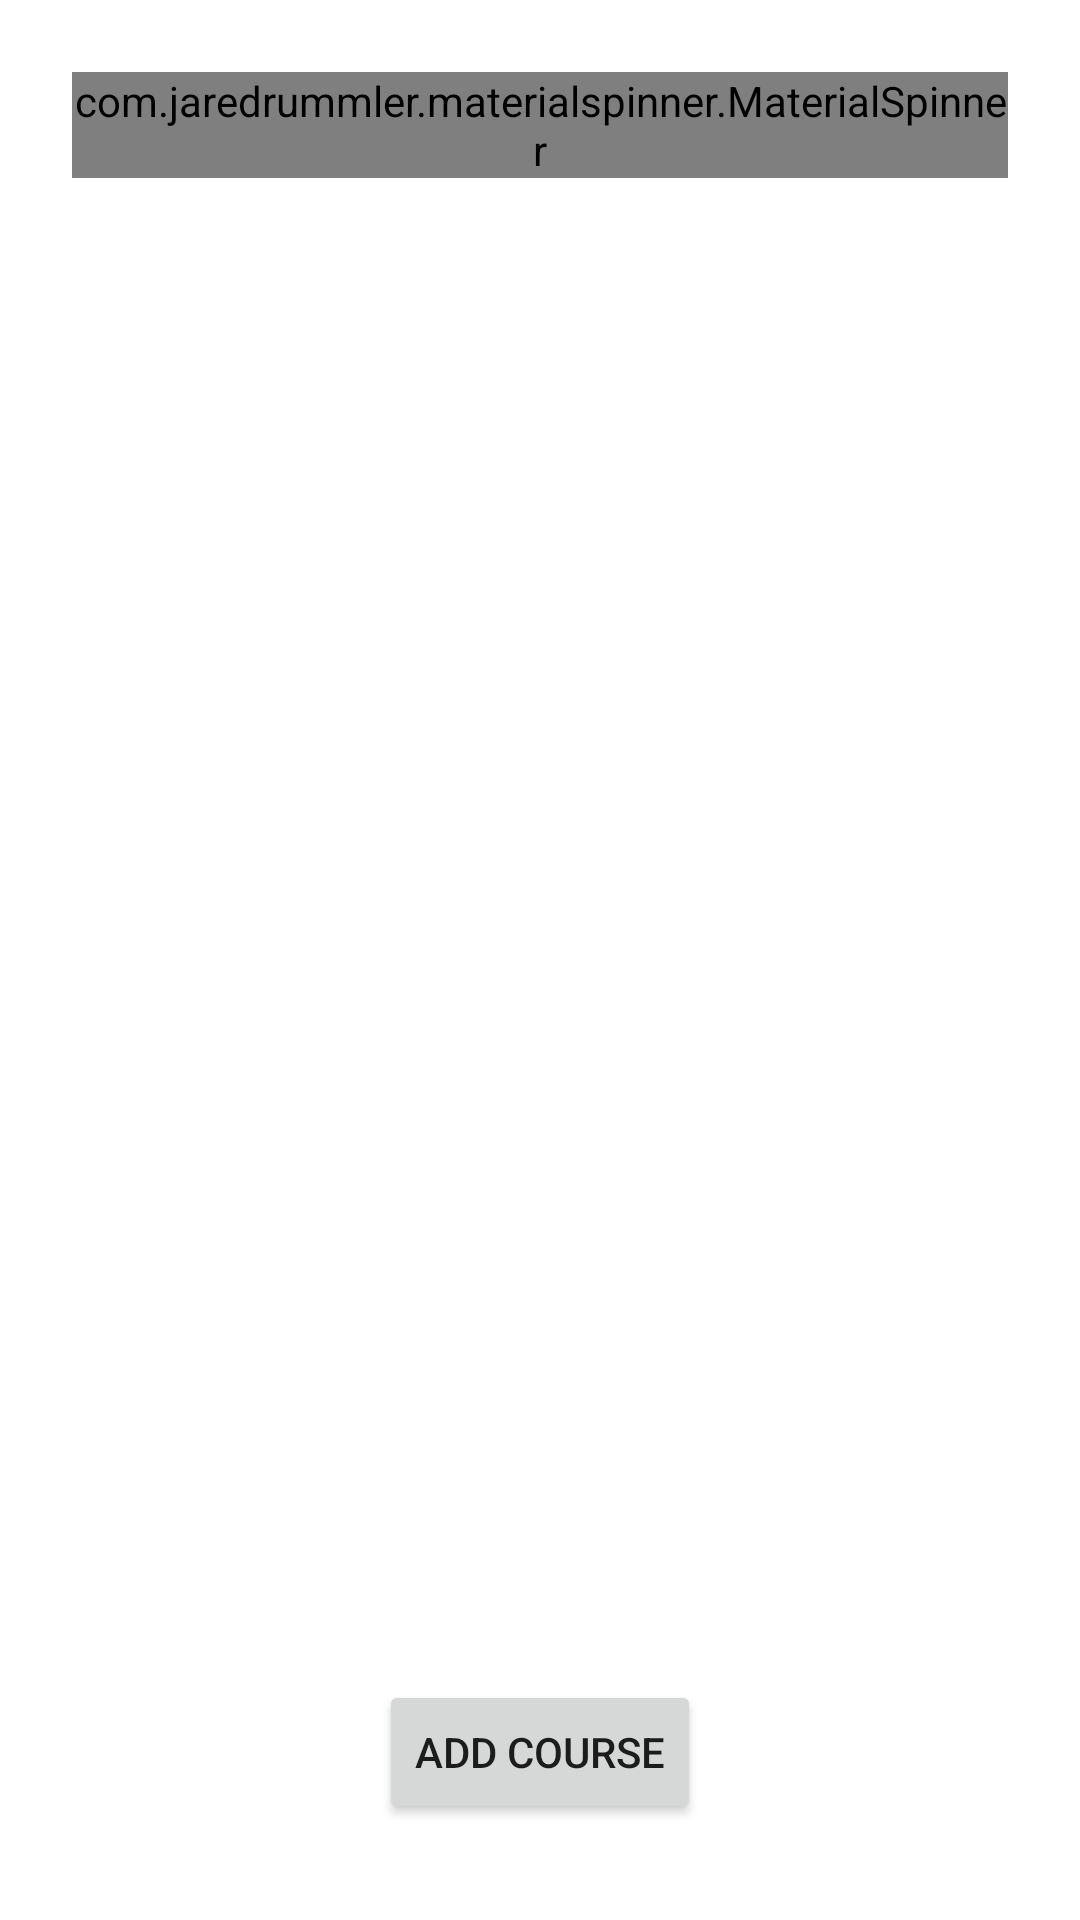

The Android layout XML behind this screen, and the referenced resources:
<!-- AndroidManifest.xml: application theme Theme.HackthonProject -->
<!-- res/layout/activity_add_courses.xml -->
<?xml version="1.0" encoding="utf-8"?>
<androidx.constraintlayout.widget.ConstraintLayout xmlns:android="http://schemas.android.com/apk/res/android"
    xmlns:app="http://schemas.android.com/apk/res-auto"
    xmlns:tools="http://schemas.android.com/tools"
    android:layout_width="match_parent"
    android:layout_height="match_parent"
    tools:context=".AddCourses">

    <com.jaredrummler.materialspinner.MaterialSpinner
        android:id="@+id/spinnerChooseCourse"
        android:layout_width="match_parent"
        android:layout_height="wrap_content"
        android:layout_marginStart="24dp"
        android:layout_marginTop="24dp"
        android:layout_marginEnd="24dp"
        app:layout_constraintEnd_toEndOf="parent"
        app:layout_constraintStart_toStartOf="parent"
        app:layout_constraintTop_toTopOf="parent" />


    <Button
        android:id="@+id/btnAdd"
        android:layout_width="wrap_content"
        android:layout_height="wrap_content"
        android:layout_marginBottom="32dp"
        android:onClick="onAddCourse"
        android:text="ADD Course"
        app:layout_constraintBottom_toBottomOf="parent"
        app:layout_constraintEnd_toEndOf="parent"
        app:layout_constraintStart_toStartOf="parent" />

    <ListView
        android:layout_width="409dp"
        android:layout_height="577dp"
        android:layout_marginTop="1dp"
        app:layout_constraintBottom_toTopOf="@+id/btnAdd"
        app:layout_constraintEnd_toEndOf="parent"
        app:layout_constraintStart_toStartOf="parent"
        app:layout_constraintTop_toBottomOf="@+id/spinnerChooseCourse" />
</androidx.constraintlayout.widget.ConstraintLayout>
<!-- resources referenced by this layout -->
<resources>
  <style name="Theme.HackthonProject" parent="Theme.MaterialComponents.DayNight.DarkActionBar">
          
          <item name="colorPrimary">@color/purple_500</item>
          <item name="colorPrimaryVariant">@color/purple_700</item>
          <item name="colorOnPrimary">@color/white</item>
          
          <item name="colorSecondary">@color/teal_200</item>
          <item name="colorSecondaryVariant">@color/teal_700</item>
          <item name="colorOnSecondary">@color/black</item>
          
          <item name="android:statusBarColor" tools:targetApi="l">?attr/colorPrimaryVariant</item>
          
      </style>
  <color name="purple_500">#FF6200EE</color>
  <color name="purple_700">#FF3700B3</color>
  <color name="white">#FFFFFFFF</color>
  <color name="teal_200">#FF03DAC5</color>
  <color name="teal_700">#FF018786</color>
  <color name="black">#FF000000</color>
</resources>
